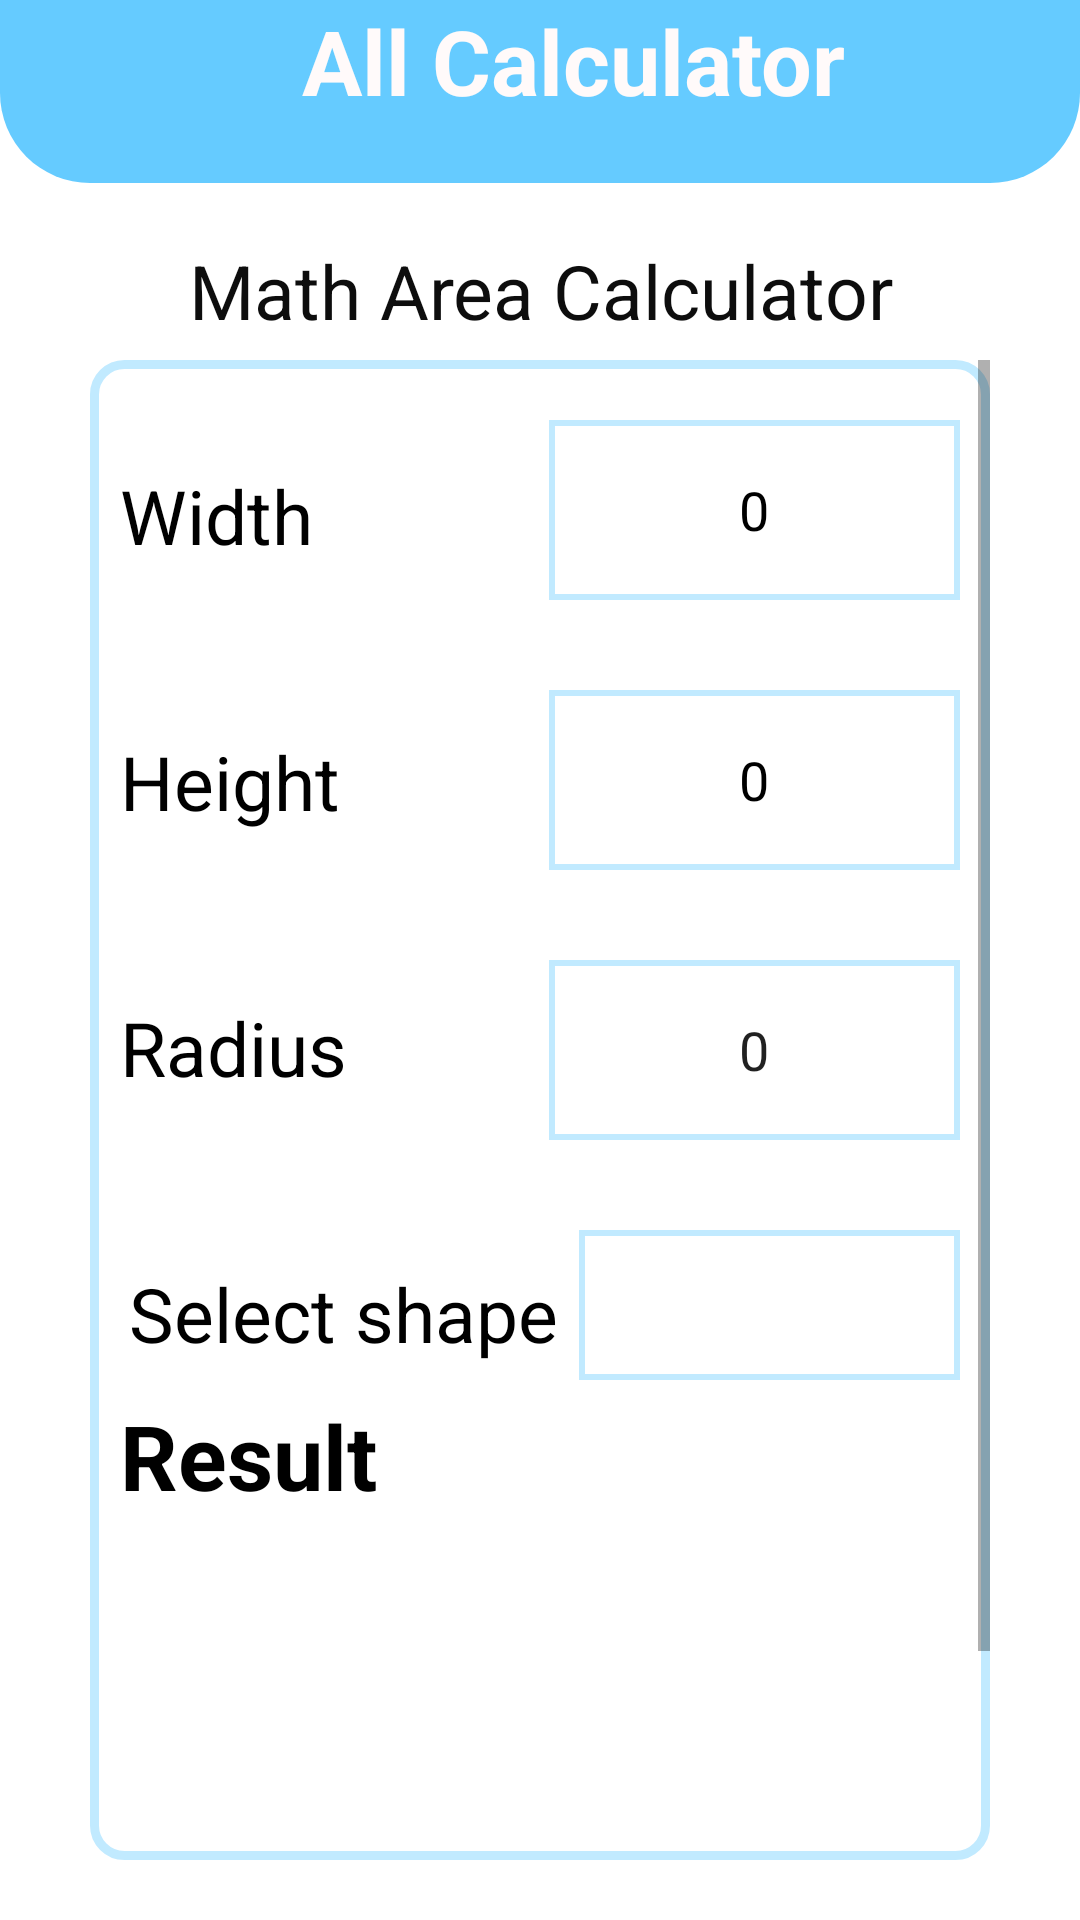

Reconstruct the res/layout file that produces this screen, plus the resources it refers to.
<!-- AndroidManifest.xml: application theme Theme.AllCalculator -->
<!-- res/layout/activity_mathareacalculator.xml -->
<?xml version="1.0" encoding="utf-8"?>

<RelativeLayout xmlns:android="http://schemas.android.com/apk/res/android"
    xmlns:app="http://schemas.android.com/apk/res-auto"
    xmlns:tools="http://schemas.android.com/tools"
    android:layout_width="match_parent"
    android:layout_height="match_parent"
    tools:context=".mathareacalculator" android:background="#fff">
    <TextView
        android:layout_width="wrap_content"
        android:layout_height="wrap_content"
        android:layout_alignParentStart="true"
        android:layout_alignParentTop="true"
        android:layout_alignParentEnd="true"
        android:layout_marginStart="0dp"
        android:layout_marginTop="80dp"
        android:layout_marginEnd="0dp"
        android:textAlignment="center"
        android:text="Math Area Calculator"
        android:textColor="#0D0D0D"
        android:textSize="25dp" />

    <TextView
        android:id="@+id/bmitxt"
        android:layout_width="match_parent"
        android:layout_height="61dp"
        android:layout_alignParentStart="true"
        android:layout_alignParentTop="true"
        android:layout_alignParentEnd="true"
        android:layout_marginStart="0dp"
        android:layout_marginTop="0dp"
        android:layout_marginEnd="0dp"
        android:background="@drawable/txt"
        android:text="   All Calculator"
        android:textAlignment="center"
        android:textColor="	#FFFAFA"
        android:textSize="30dp"
        android:textStyle="bold" />

    <RelativeLayout
        android:id="@+id/rela1"
        android:layout_width="match_parent"
        android:layout_height="match_parent"
        android:layout_marginStart="30dp"
        android:layout_marginTop="120dp"
        android:layout_marginEnd="30dp"
        android:layout_marginBottom="20dp"
        android:background="@drawable/style1"
        >

        <ScrollView
            android:layout_width="match_parent"
            android:layout_height="match_parent"
            >
            <RelativeLayout
                android:layout_width="match_parent"
                android:layout_height="match_parent"
                >

                <TextView

                    android:id="@+id/twidth"
                    android:layout_width="143dp"
                    android:layout_height="wrap_content"

                    android:layout_alignParentStart="true"


                    android:layout_alignParentTop="true"
                    android:layout_marginStart="10dp"
                    android:layout_marginTop="35dp"
                    android:layout_marginRight="20dp"
                    android:text="Width"
                    android:textColor="#000"
                    android:textSize="25dp" />

                <EditText
                    android:id="@+id/width"
                    android:layout_width="166dp"
                    android:layout_height="60dp"
                    android:text="0"
                    android:layout_alignParentTop="true"
                    android:layout_alignParentEnd="true"
                    android:layout_marginTop="20dp"
                    android:layout_marginEnd="10dp"
                    android:layout_toRightOf="@+id/twidth"
                    android:background="@drawable/txtstyle"
                    android:ems="9"
                    android:inputType="numberDecimal"
                    android:textAlignment="center"
                    android:textColor="#000" />


                <TextView
                    android:id="@+id/theight"
                    android:layout_width="143dp"
                    android:layout_height="wrap_content"

                    android:layout_below="@+id/twidth"

                    android:layout_alignParentStart="true"

                    android:layout_marginStart="10dp"
                    android:layout_marginTop="55dp"
                    android:text="Height"
                    android:textColor="#000"
                    android:textSize="25dp" />

                <EditText
                    android:id="@+id/height"
                    android:layout_width="166dp"
                    android:layout_height="60dp"
                    android:layout_below="@+id/width"
                    android:text="0"
                    android:layout_alignParentEnd="true"
                    android:layout_marginLeft="0dp"
                    android:layout_marginTop="30dp"
                    android:layout_marginEnd="10dp"
                    android:layout_toRightOf="@+id/theight"
                    android:background="@drawable/txtstyle"
                    android:ems="10"
                    android:inputType="numberDecimal"
                    android:textAlignment="center"
                    android:textColor="#000" />


                <TextView
                    android:id="@+id/tradius"
                    android:layout_width="143dp"
                    android:layout_height="wrap_content"
                    android:layout_below="@+id/theight"
                    android:layout_alignParentStart="true"
                    android:layout_marginStart="10dp"
                    android:layout_marginTop="55dp"
                    android:text="Radius"
                    android:textColor="#000"
                    android:textSize="25dp" />


                <EditText
                    android:id="@+id/radius"
                    android:layout_width="wrap_content"
                    android:layout_height="60dp"
                    android:text="0"
                    android:layout_below="@+id/height"
                    android:layout_alignParentEnd="true"
                    android:layout_marginLeft="46dp"
                    android:layout_marginTop="30dp"
                    android:layout_marginEnd="10dp"
                    android:layout_toRightOf="@+id/tradius"
                    android:background="@drawable/txtstyle"
                    android:ems="10"
                    android:inputType="numberDecimal"
                    android:textAlignment="center" />

                <TextView
                    android:id="@+id/rse"
                    android:layout_width="352dp"
                    android:layout_height="wrap_content"
                    android:layout_below="@+id/spinner"
                    android:layout_alignParentStart="true"
                    android:layout_marginStart="10dp"
                    android:layout_marginTop="5dp"
                    android:text="Result"
                    android:textColor="#000"
                    android:textSize="30dp"
                    android:textStyle="bold" />

                <TextView
                    android:id="@+id/resu"
                    android:layout_width="wrap_content"
                    android:layout_height="wrap_content"


                    android:layout_below="@+id/result"
                    android:layout_alignParentStart="true"
                    android:layout_alignParentEnd="true"
                    android:layout_marginStart="5dp"
                    android:layout_marginTop="0dp"
                    android:layout_marginEnd="5dp"

                    android:text=""
                    android:textColor="#000"
                    android:textSize="30dp" />

                <TextView
                    android:id="@+id/result"
                    android:layout_width="wrap_content"
                    android:layout_height="wrap_content"


                    android:layout_below="@+id/rse"
                    android:layout_alignParentStart="true"
                    android:layout_alignParentEnd="true"
                    android:layout_marginStart="5dp"
                    android:layout_marginTop="5dp"
                    android:layout_marginEnd="5dp"

                    android:text=""
                    android:textColor="#000"
                    android:textSize="30dp" />

                <TextView
                    android:id="@+id/exc"
                    android:layout_width="150dp"
                    android:layout_height="wrap_content"
                    android:layout_below="@+id/tradius"
                    android:layout_alignParentStart="true"

                    android:layout_marginStart="13dp"
                    android:layout_marginTop="55dp"
                    android:text="Select shape"
                    android:textColor="#000"
                    android:textSize="25dp" />

                <Spinner
                    android:id="@+id/spinner"
                    android:layout_width="wrap_content"
                    android:layout_height="50dp"
                    android:layout_below="@+id/radius"

                    android:layout_alignParentEnd="true"
                    android:layout_marginLeft="-14dp"
                    android:layout_marginTop="30dp"
                    android:layout_marginEnd="10dp"
                    android:layout_toRightOf="@+id/exc"
                    android:background="@drawable/txtstyle" />

                <Button
                    android:id="@+id/btnrest"
                    android:layout_width="wrap_content"
                    android:layout_height="60dp"
                    android:layout_below="@+id/resu"
                    android:layout_alignParentStart="true"
                    android:layout_alignParentEnd="true"
                    android:layout_marginStart="45dp"
                    android:layout_marginLeft="50dp"
                    android:layout_marginTop="50dp"
                    android:layout_marginEnd="52dp"
                    android:layout_marginRight="50dp"
                    android:background="@drawable/txtbtn"

                    android:text="reset"
                    android:textColor="#fff"
                    android:textSize="20dp" />
            </RelativeLayout></ScrollView></RelativeLayout>
</RelativeLayout>
<!-- resources referenced by this layout -->
<resources>
  <!-- drawable style1 (drawable) -->
  <?xml version="1.0" encoding="utf-8"?>
  
  <shape xmlns:android="http://schemas.android.com/apk/res/android">
  
      <corners android:radius="10dp" />
      <stroke android:color="#C1EAFF" android:width="3dp"/>
  
  
  </shape>
  <!-- drawable txt (drawable) -->
  <?xml version="1.0" encoding="utf-8"?>
  
  <shape xmlns:android="http://schemas.android.com/apk/res/android">
      <solid android:color="#65CBFF"/>
      <corners android:bottomLeftRadius="30dp" android:bottomRightRadius="30dp"/>
  </shape>
  <!-- drawable txtbtn (drawable) -->
  <?xml version="1.0" encoding="utf-8"?>
  
  <shape xmlns:android="http://schemas.android.com/apk/res/android">
  <solid android:color="#65CBFF"/>
      <corners android:radius="30dp"/>
  
  
  
  </shape>
  <!-- drawable txtstyle (drawable) -->
  <?xml version="1.0" encoding="utf-8"?>
  
  <shape xmlns:android="http://schemas.android.com/apk/res/android">
  <solid android:color="#ffff"/>
  
      <stroke android:color="#C1EAFF" android:width="2dp"/>
  </shape>
  <style name="Theme.AllCalculator" parent="Theme.AppCompat.Light.NoActionBar">
          
          <item name="colorPrimary">@color/purple_500</item>
          <item name="colorPrimaryVariant">@color/purple_700</item>
          <item name="colorOnPrimary">@color/white</item>
          
          <item name="colorSecondary">@color/teal_200</item>
          <item name="colorSecondaryVariant">@color/teal_700</item>
          <item name="colorOnSecondary">@color/black</item>
          
          <item name="android:statusBarColor" tools:targetApi="l">?attr/colorPrimaryVariant</item>
          
      </style>
  <color name="purple_500">#65CBFF</color>
  <color name="purple_700">#A865CBFF</color>
  <color name="white">#FFFFFFFF</color>
  <color name="teal_200">#FF03DAC5</color>
  <color name="teal_700">#FF018786</color>
  <color name="black">#FF000000</color>
</resources>
